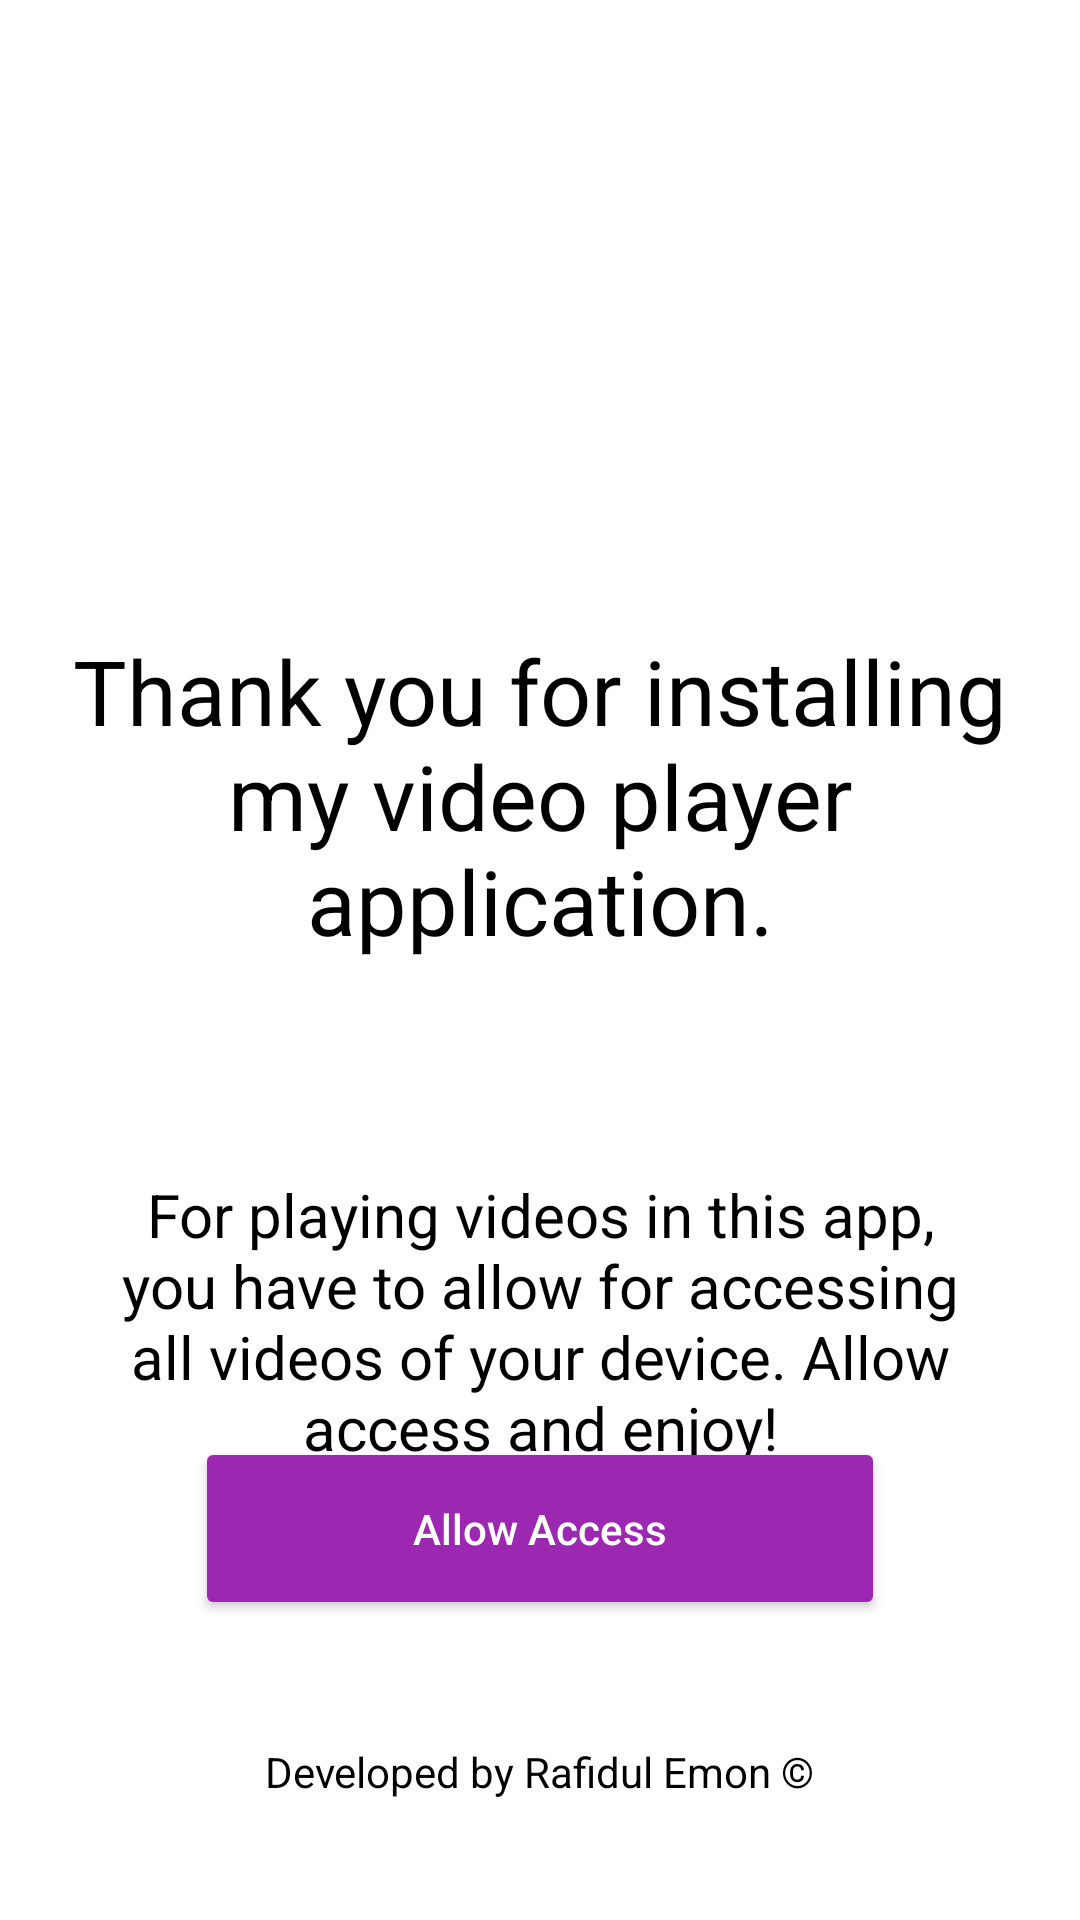

This screen was rendered from an Android layout file. Write that file and the resources it references.
<!-- AndroidManifest.xml: application theme Theme.RVPlayer -->
<!-- res/layout/activity_allow_access.xml -->
<?xml version="1.0" encoding="utf-8"?>
<RelativeLayout xmlns:android="http://schemas.android.com/apk/res/android"
    xmlns:app="http://schemas.android.com/apk/res-auto"
    xmlns:tools="http://schemas.android.com/tools"
    android:layout_width="match_parent"
    android:layout_height="match_parent"
    android:orientation="vertical"
    android:background="@color/white"
    android:padding="20dp"
    tools:context=".AllowAccess">

    <ImageView
        android:id="@+id/allowicon"
        android:layout_width="170dp"
        android:layout_height="170dp"
        android:src="@drawable/allowaccess"
        android:layout_marginTop="10dp"
        android:layout_centerHorizontal="true"/>
    <TextView
        android:id="@+id/text1"
        android:layout_width="wrap_content"
        android:layout_height="wrap_content"
        android:layout_below="@+id/allowicon"
        android:textSize="30sp"
        android:gravity="center"
        android:layout_marginTop="10dp"
        android:text="@string/text1"
        android:textColor="@color/black"
        android:layout_centerHorizontal="true"/>

    <TextView
        android:id="@+id/text2"
        android:layout_width="wrap_content"
        android:layout_height="wrap_content"
        android:layout_below="@id/text1"
        android:layout_marginTop="61dp"
        android:gravity="center"
        android:padding="10dp"
        android:text="@string/text2"
        android:textColor="@color/black"
        android:textSize="20sp" />

    <Button
        android:id="@+id/allow_access"
        android:layout_width="230dp"
        android:layout_height="61dp"
        android:layout_alignParentBottom="true"
        android:layout_centerHorizontal="true"
        android:layout_marginBottom="80dp"
        android:text="Allow Access"
        android:textAllCaps="false"
        android:textColor="@color/white"
        app:backgroundTint="#9C27B0" />
    <TextView
        android:layout_width="wrap_content"
        android:layout_height="wrap_content"
        android:layout_alignParentBottom="true"
        android:layout_centerHorizontal="true"
        android:layout_marginBottom="20dp"
        android:textColor="@color/black"
        android:text="Developed by Rafidul Emon ©"/>

</RelativeLayout>
<!-- resources referenced by this layout -->
<resources>
  <color name="black">#FF000000</color>
  <color name="white">#FFFFFFFF</color>
  <string name="text1">Thank you for installing my video player application.</string>
  <string name="text2">For playing videos in this app, you have to allow for accessing all videos of your device. Allow access and enjoy!</string>
  <style name="Theme.RVPlayer" parent="Theme.MaterialComponents.DayNight.NoActionBar">
          
          <item name="colorPrimary">@color/black</item>
          <item name="colorPrimaryVariant">@color/black</item>
          <item name="colorOnPrimary">@color/white</item>
          
          <item name="colorSecondary">@color/teal_200</item>
          <item name="colorSecondaryVariant">@color/teal_700</item>
          <item name="colorOnSecondary">@color/black</item>
          
          <item name="android:statusBarColor" tools:targetApi="l">?attr/colorPrimaryVariant</item>
          
      </style>
  <color name="teal_200">#FF03DAC5</color>
  <color name="teal_700">#FF018786</color>
</resources>
